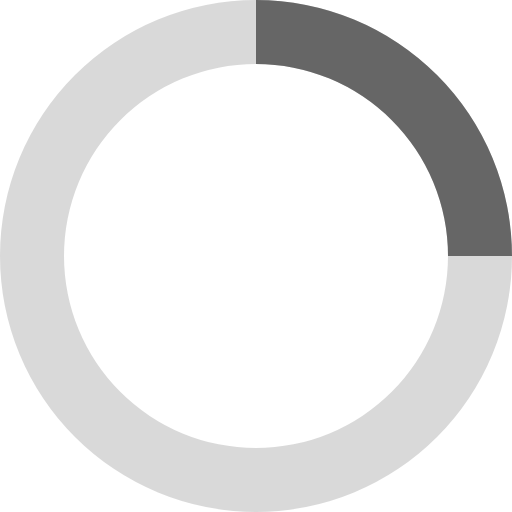
t = 0.00 s
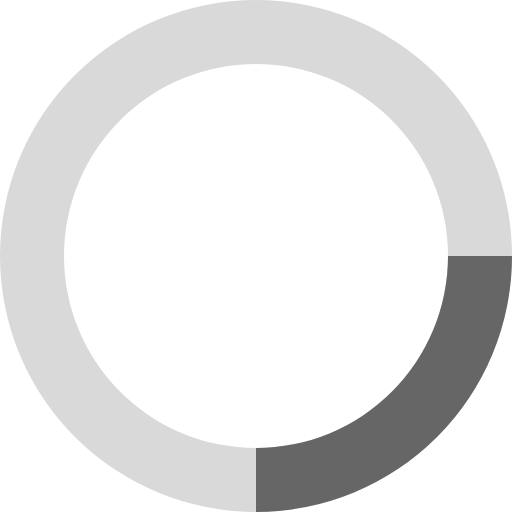
t = 0.20 s
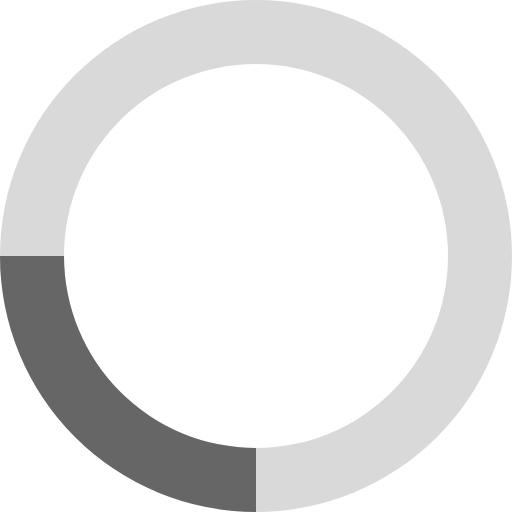
t = 0.40 s
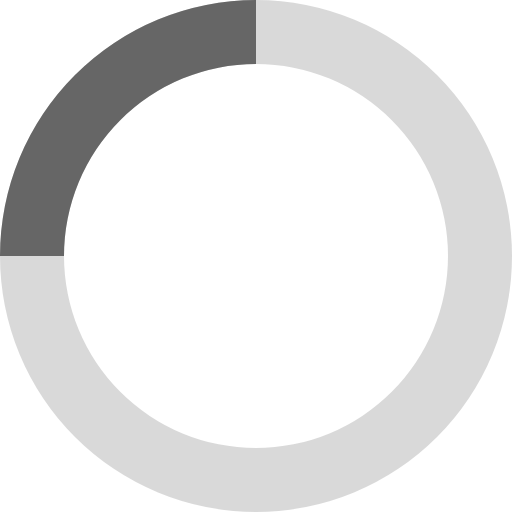
t = 0.60 s

The animated SVG that drew these frames (rendered in a browser with its animation timeline set to each time). Animation: 1 SMIL element (animateTransform=1); one cycle of 0.80 s, repeats indefinitely.

<svg xmlns="http://www.w3.org/2000/svg" viewBox="0 0 32 32" width="32" height="32" fill="#666">
  <path opacity=".25" d="M16 0 A16 16 0 0 0 16 32 A16 16 0 0 0 16 0 M16 4 A12 12 0 0 1 16 28 A12 12 0 0 1 16 4"/>
  <path d="M16 0 A16 16 0 0 1 32 16 L28 16 A12 12 0 0 0 16 4z">
    <animateTransform attributeName="transform" type="rotate" from="0 16 16" to="360 16 16" dur="0.8s" repeatCount="indefinite"/>
  </path>
</svg>